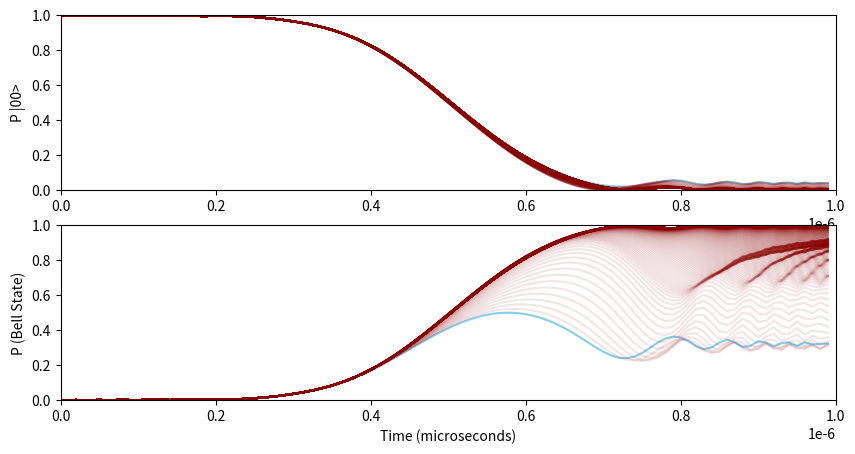

This chart was generated by the following Python code:
#Solves the time dependent Schrodinger equation for system with a given Hamiltonian and initial state. 
#It calculates the time evolution of the state using Trotter -Suzuki decomposition

### LIBRARIES ###

import numpy as np
from scipy import constants
import matplotlib.pyplot as plt


### CONSTANTS ###

hbar = constants.hbar

### INPUTS ###

ohm = 2 * np.pi * 10**6         #RABI FREQUENCY

delta_max = 2 * np.pi * 50e6    #MAXIMUM TUNING

phase = 0    

voltages = 2 * np.pi * np.linspace(0, 100e6, 500) #LIST OF VOLTAGES     

t_max = 1e-6 #MAXIMUM TIME
dt = 1e-8 #TIME STEP
steps = int(t_max / dt)
time = np.arange(steps) * dt

def delta(t): #TIME DEPENDENT DETUNING FUNCTION
    return 8 * delta_max * ( (t-t_max/2) / t_max )**3

psi_0 = np.array([1, 0, 0, 0], dtype=complex) #INITIAL STATE


def main():

    P_0 = {} #dict to store probabilities for each voltage
    P_b = {} #dict to store probabilities for each voltage for bell

    for v in voltages:

        p_0 = [] #list to store probabilities for each time step
        p_b = [] #list to store probabilities for each time step for bell
        states = [psi_0] #list to store states for each time step

        for t in time:

            R, R_dagger, E1, E2, E3, E4 = eigen_t(v, t) #get eigenvectors and eigenvalues

            D = np.array([  [np.exp(-1j*E1*dt/hbar), 0, 0, 0],
                            [0, np.exp(-1j*E2*dt/hbar), 0, 0],
                            [0, 0, np.exp(-1j*E3*dt/hbar), 0],
                            [0, 0, 0, np.exp(-1j*E4*dt/hbar)]    ]) #diagonal matrix of time evolution
            
            psi_t = R @ D @ R_dagger @ states[-1]     #time evolution of the state

            c1 = psi_t[0] #coefficient of state 1
            c1_prob = np.abs(c1)**2 #probability of state 1

            bell = 1/np.sqrt(2) * (np.array([0, 1, 1, 0], dtype=complex)) #bell state
            bell_prob = np.abs(np.vdot(bell, psi_t))**2 #probability of bell state

            states.append(psi_t) #append state to list
            p_0.append(c1_prob) #append probability to list
            p_b.append(bell_prob) #append probability to list for bell state

        P_0[v] = p_0 #append list to dictionary
        P_b[v] = p_b #append list to dictionary for bell state

    #Now we have a dictionary with keys as voltages and values as lists of probabilities. 
    #We can now plot the probabilities for each voltage.

    print("Plotting...")
    give_plot_t(P_0, P_b, "time_dependant.png")


def eigen_t(V,t):

    #Two Quibit Hamiltonian with time dependent detuning
    H = hbar/2 * np.array([ [2*delta(t), ohm*np.exp(-1j*phase), ohm*np.exp(-1j*phase), 0], 
                            [ohm*np.exp(1j*phase), 0, 0, ohm*np.exp(-1j*phase)], 
                            [ohm*np.exp(1j*phase), 0, 0, ohm*np.exp(-1j*phase)], 
                            [0, ohm*np.exp(1j*phase), ohm*np.exp(1j*phase), -2*delta(t)+2*V]]) 

    eigenvalues, eigenvectors = np.linalg.eigh(H) #eigenvalues and eigenvectors of the Hamiltonian

    E1, E2, E3, E4 = eigenvalues #assigning eigenvalues to variables

    R = eigenvectors #eigenvector matrix

    R_dagger = np.conjugate(R.T) #conjugate transpose of the eigenvector matrix

    return R, R_dagger, E1, E2, E3, E4

def give_plot_t(P_0, P_b, file_name):

    fig, (ax1, ax2) = plt.subplots(2, 1, figsize=(10, 5)) #create plot

    for v in P_0.keys(): #makes v=0 blue

        if v == 0:
            ax1.plot(time, P_0[v], color='skyblue') 

        else:
            ax1.plot(time, P_0[v], color='darkred', alpha=0.1)

    for v in P_b.keys(): #makes v=0 blue

        if v == 0:
            ax2.plot(time, P_b[v], color='skyblue') 

        else:
            ax2.plot(time, P_b[v], color='darkred', alpha=0.1)

        ax1.set_ylabel('P |00>')


    ax2.set_xlabel('Time (microseconds)')
    ax2.set_ylabel('P (Bell State)')
   

    ax1.set_ylim(0, 1) #set y limits
    ax1.set_xlim(0, 1e-6) #set x limits
    ax1.set_xticklabels = False

    ax2.set_ylim(0, 1) #set y limits
    ax2.set_xlim(0, 1e-6) #set x limits

    plt.savefig(file_name, dpi=300) #save figure

    plt.show()

if __name__ == "__main__":
    main()
